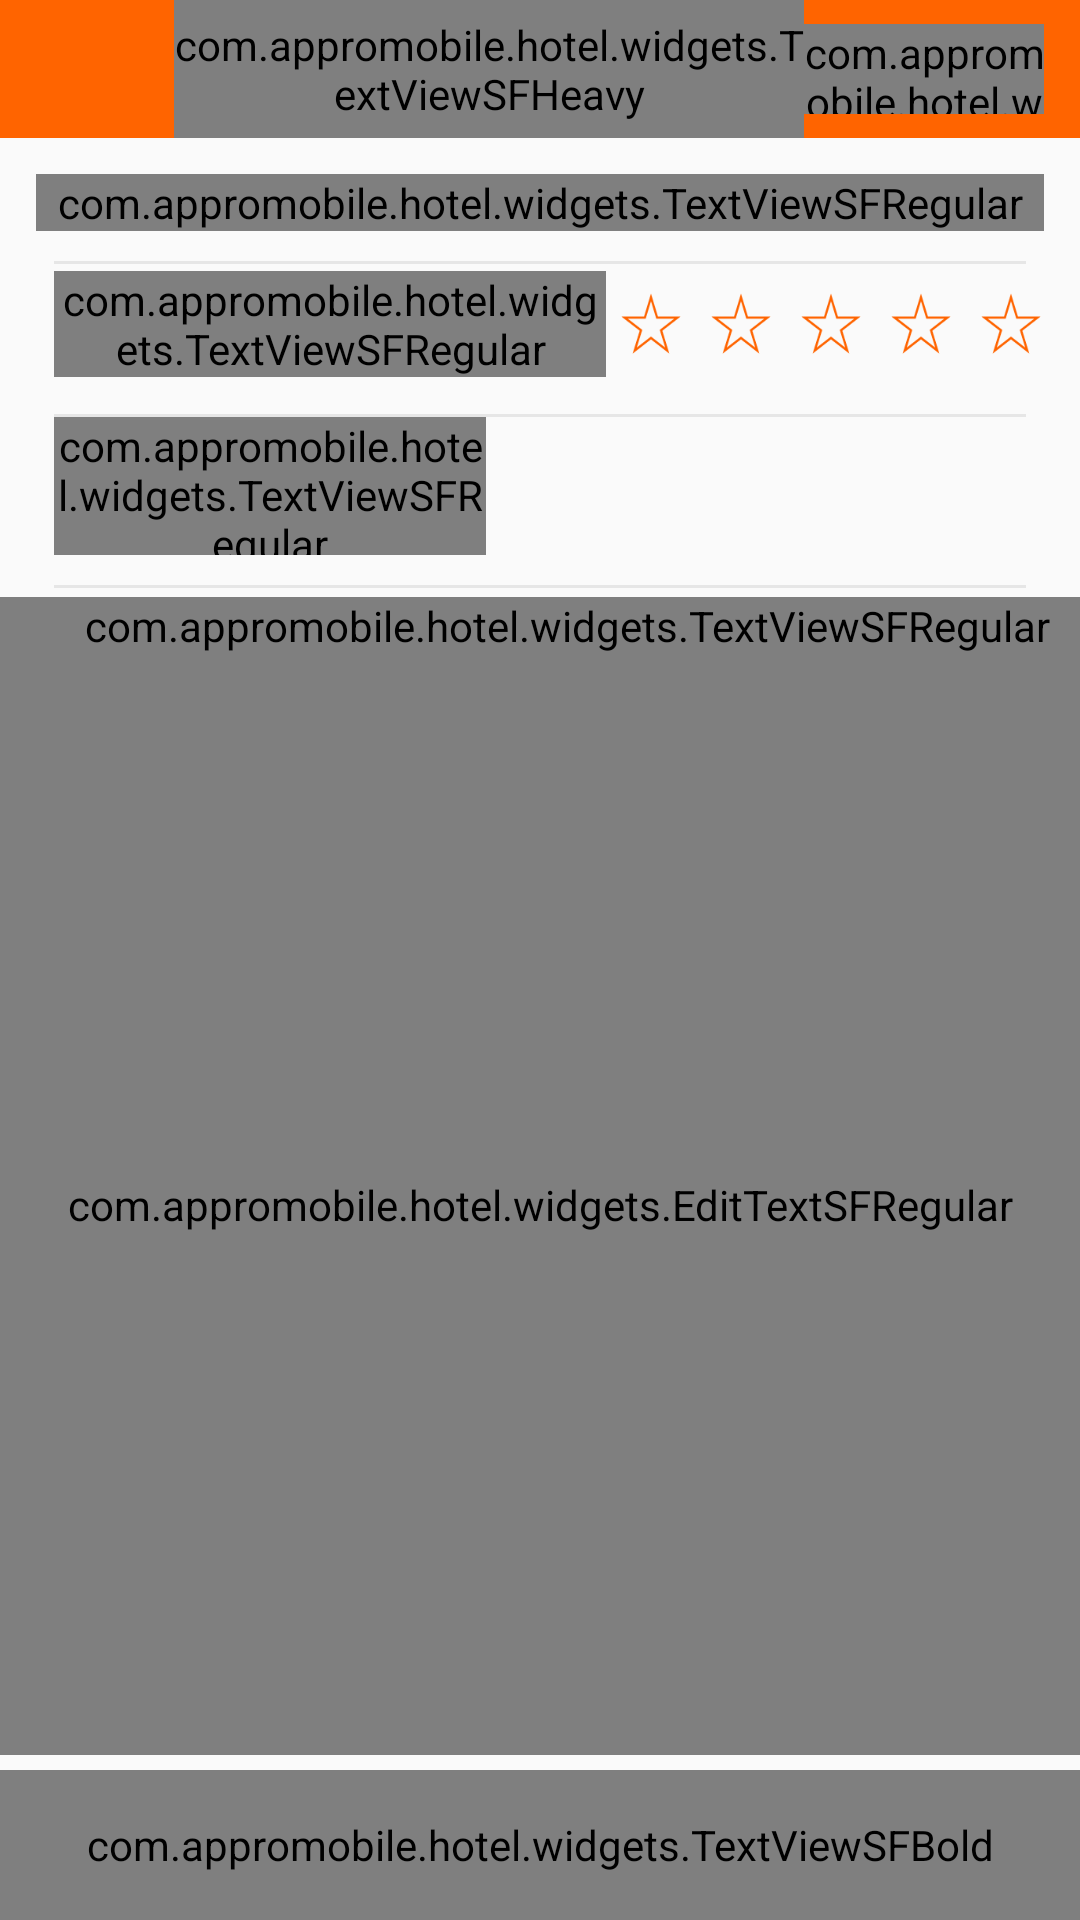

Android layout source for this screen:
<!-- AndroidManifest.xml: application theme AppTheme -->
<!-- res/layout/update_rate_review_activity.xml -->
<?xml version="1.0" encoding="utf-8"?>
<LinearLayout xmlns:android="http://schemas.android.com/apk/res/android"
    android:layout_width="match_parent"
    android:layout_height="match_parent"
    android:orientation="vertical">

    <LinearLayout
        android:layout_width="match_parent"
        android:layout_height="46dp"
        android:background="@color/org"
        android:orientation="horizontal"
        android:gravity="center_vertical"
        android:paddingLeft="12dp"
        >

        <ImageView
            android:id="@+id/btnBack"
            android:layout_width="46dp"
            android:layout_height="match_parent"
            android:paddingLeft="6dp"
            android:paddingRight="18dp"
            android:src="@drawable/back" />

        <com.appromobile.hotel.widgets.TextViewSFHeavy
            android:id="@+id/tvHotelTitle"
            android:layout_width="0dp"
            android:layout_height="match_parent"
            android:layout_weight="1"
            android:ellipsize="end"
            android:gravity="center_vertical"
            android:singleLine="true"
            android:text="@string/rate_review"
            android:textColor="@color/wh"
            android:textSize="19sp" />
        <com.appromobile.hotel.widgets.TextViewSFBold
            android:id="@+id/btnDelete"
            android:layout_width="80dp"
            android:layout_height="30dp"
            android:text="@string/txt_3_6_delete"
            android:layout_marginRight="12dp"
            android:gravity="center"
            android:textColor="@color/org"
            android:textSize="14sp"
            android:background="@drawable/button_full_wh_bg" />
        
            
            
            
            
            
            
            
            
    </LinearLayout>

    <com.appromobile.hotel.widgets.TextViewSFRegular
        android:id="@+id/tvHotelName"
        android:layout_width="match_parent"
        android:layout_height="wrap_content"
        android:layout_marginLeft="12dp"
        android:layout_marginRight="12dp"
        android:layout_marginTop="12dp"
        android:paddingLeft="6dp"
        android:paddingRight="6dp"
        android:text="Khach san abc"
        android:textColor="@color/bk"
        android:textSize="15sp" />

    <View
        android:layout_width="match_parent"
        android:layout_height="1dp"
        android:layout_marginLeft="18dp"
        android:layout_marginRight="18dp"
        android:layout_marginTop="10dp"
        android:background="@color/lg" />

    <LinearLayout
        android:layout_width="match_parent"
        android:layout_height="wrap_content"
        android:layout_marginLeft="12dp"
        android:layout_marginRight="2dp"
        android:gravity="center_vertical"
        android:orientation="horizontal"
        android:paddingLeft="6dp"
        android:paddingRight="6dp">

        <com.appromobile.hotel.widgets.TextViewSFRegular
            android:layout_width="0dp"
            android:layout_height="wrap_content"
            android:layout_weight="1"
            android:gravity="center_vertical"
            android:text="@string/rate"
            android:textColor="#000000"
            android:textSize="15sp" />

        <ImageView
            android:id="@+id/btnStar1"
            android:layout_width="30dp"
            android:layout_height="40dp"
            android:paddingTop="9dp"
            android:paddingBottom="9dp"
            android:src="@drawable/review_star" />

        <ImageView
            android:id="@+id/btnStar2"
            android:layout_width="30dp"
            android:layout_height="40dp"
            android:paddingTop="9dp"
            android:paddingBottom="9dp"
            android:src="@drawable/review_star" />

        <ImageView
            android:id="@+id/btnStar3"
            android:layout_width="30dp"
            android:layout_height="40dp"
            android:paddingTop="9dp"
            android:paddingBottom="9dp"
            android:src="@drawable/review_star" />

        <ImageView
            android:id="@+id/btnStar4"
            android:layout_width="30dp"
            android:layout_height="40dp"
            android:paddingTop="9dp"
            android:paddingBottom="9dp"
            android:src="@drawable/review_star" />

        <ImageView
            android:id="@+id/btnStar5"
            android:layout_width="30dp"
            android:layout_height="40dp"
            android:paddingTop="9dp"
            android:paddingBottom="9dp"
            android:src="@drawable/review_star" />
    </LinearLayout>

    <View
        android:layout_width="match_parent"
        android:layout_height="1dp"
        android:layout_marginLeft="18dp"
        android:layout_marginRight="18dp"
        android:layout_marginTop="10dp"
        android:background="@color/lg" />

    <LinearLayout
        android:layout_width="match_parent"
        android:layout_height="46dp"
        android:gravity="center_vertical"
        android:orientation="horizontal"
        android:paddingLeft="18dp"
        android:paddingRight="18dp">

        <com.appromobile.hotel.widgets.TextViewSFRegular
            android:id="@+id/textView"
            android:layout_width="0dp"
            android:layout_height="46dp"
            android:layout_weight="1"
            android:gravity="center_vertical"
            android:text="@string/room_type"
            android:textColor="#000000"
            android:textSize="15sp" />

        <RelativeLayout
            android:layout_width="180dp"
            android:layout_height="match_parent">

            <ImageView
                android:layout_width="22dp"
                android:layout_height="22dp"
                android:layout_alignParentRight="true"
                android:layout_centerVertical="true"
                android:visibility="invisible"
                android:src="@drawable/combobox_down" />

            <Spinner
                android:id="@+id/spinRoomType"
                android:layout_width="180dp"
                android:layout_height="46dp"
                android:background="@color/transparent" />
        </RelativeLayout>

    </LinearLayout>

    <LinearLayout
        android:layout_width="match_parent"
        android:layout_height="46dp"
        android:gravity="center_vertical"
        android:orientation="horizontal"
        android:paddingLeft="18dp"
        android:visibility="gone"
        android:paddingRight="18dp">

        <com.appromobile.hotel.widgets.TextViewSFRegular
            android:layout_width="0dp"
            android:layout_height="match_parent"
            android:layout_weight="1"
            android:gravity="center_vertical"
            android:text="@string/room_no"
            android:textColor="#000000"
            android:textSize="15sp"
            android:id="@+id/textViewSFRegular4" />

        <RelativeLayout
            android:layout_width="180dp"
            android:layout_height="match_parent">

            <ImageView
                android:layout_width="22dp"
                android:layout_height="22dp"
                android:layout_alignParentRight="true"
                android:layout_centerVertical="true"
                android:visibility="invisible"
                android:src="@drawable/combobox_down" />

            <Spinner
                android:id="@+id/spinRoomNo"
                android:layout_width="180dp"
                android:layout_height="46dp"
                android:background="@color/transparent" />
        </RelativeLayout>
    </LinearLayout>

    <View
        android:layout_width="match_parent"
        android:layout_height="1dp"
        android:layout_marginLeft="18dp"
        android:layout_marginRight="18dp"
        android:layout_marginTop="10dp"
        android:background="@color/lg" />


    <com.appromobile.hotel.widgets.TextViewSFRegular
        android:id="@+id/textView2"
        android:layout_width="match_parent"
        android:layout_height="wrap_content"
        android:layout_marginTop="3dp"
        android:gravity="center_vertical"
        android:paddingLeft="18dp"
        android:text="@string/review"
        android:textColor="#000000"
        android:textSize="15sp" />

    <com.appromobile.hotel.widgets.EditTextSFRegular
        android:id="@+id/txtComment"
        android:layout_width="match_parent"
        android:layout_height="0dp"
        android:layout_weight="1"
        android:gravity="top"
        android:background="@color/wh_50p"
        android:hint="@string/enter_your_comment"
        android:padding="18dp"
        android:textColor="@color/bk"
        android:textSize="13sp" />
    <com.appromobile.hotel.widgets.TextViewSFBold
        android:id="@+id/btnDone"
        android:layout_width="match_parent"
        android:layout_height="50dp"
        android:layout_gravity="center_horizontal"
        android:layout_marginTop="5dp"
        android:text="@string/done"
        android:gravity="center"
        android:textColor="@color/wh"
        android:textSize="16sp"
        android:background="@color/org"
        />
    
        
        
        
        
        
        
        
</LinearLayout>
<!-- resources referenced by this layout -->
<resources>
  <color name="bk">#000000</color>
  <color name="lg">#e6e6e6</color>
  <color name="org">#ff6400</color>
  <color name="transparent">#00000000</color>
  <color name="wh">#ffffff</color>
  <color name="wh_50p">#80FFFFFF</color>
  <!-- drawable button_full_wh_bg (drawable) -->
  <?xml version="1.0" encoding="utf-8"?>
  <layer-list xmlns:android="http://schemas.android.com/apk/res/android">
      <item>
          <shape android:shape="rectangle">
              <solid android:color="@color/wh" />
              <corners android:radius="5dp" />
          </shape>
      </item>
  </layer-list>
  <!-- drawable done_long: png bitmap (drawable-xxhdpi, 2813 bytes) -->
  <!-- drawable review_star: png bitmap (drawable-xxhdpi, 1382 bytes) -->
  <string name="done">Done</string>
  <string name="enter_your_comment">Enter you comment</string>
  <string name="rate">Rate</string>
  <string name="rate_review">Rate &amp; Review</string>
  <string name="review">Review</string>
  <string name="room_no">Room No</string>
  <string name="room_type">Room Type</string>
  <string name="txt_3_6_delete">Delete</string>
  <style name="AppTheme" parent="Theme.AppCompat.Light.NoActionBar">
          
          <item name="colorPrimary">@color/org</item>
          <item name="colorPrimaryDark">@color/org</item>
          <item name="colorAccent">@color/org</item>
      </style>
</resources>
